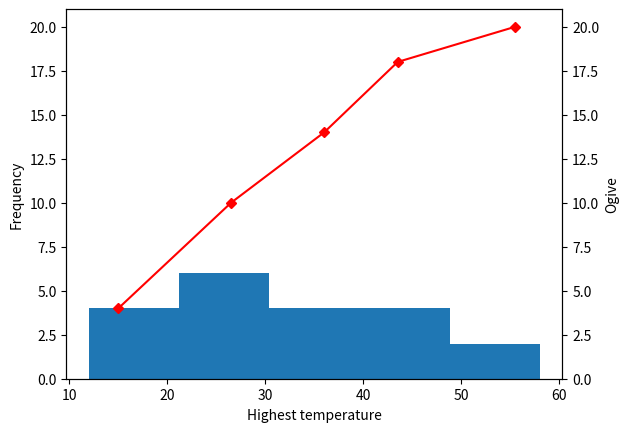

Source code (Python):
# Pareto graph creation
import matplotlib.pyplot as plt
import numpy as np

def find_range(dataset, low, high):
    import bisect
    l = bisect.bisect_left(dataset, low)
    r = bisect.bisect_right(dataset, high)
    return dataset[l:r]

def Median(arr):
    arr.sort()
    if len(arr)%2==0:
        pos = len(arr)//2
        med = (arr[pos-1]+arr[pos])/2
    else:
        pos = len(arr)//2
        med = arr[pos]
    return med


dataset = [24, 35, 17, 21, 24, 37, 26, 46, 58, 30, 32, 13, 12, 38, 41, 43, 44, 27, 53, 27]
dataset.sort()

# default values
vbin = 5
co_ , medi, c1= [] , [], 0
dataset_range = dataset[-1]-dataset[0]
range_c = dataset_range / vbin
a = dataset[0]
b = range_c + dataset[0]

# create points and ogive values
for i in range(0,vbin):
    if i == vbin-1:
        ran = find_range(dataset, a, b)
        c = len(ran)
        med = Median(ran)
    else:
        ran = find_range(dataset, a, b)
        while ran[-1] == b:
            ran.pop()
        c = len(ran)
        med = Median(ran)
    c1 += c
    co_.append(c1)
    medi.append(med)
    a = b
    b += range_c

hist, bin_edge = np.histogram(dataset, bins=vbin)
fig, ax = plt.subplots()
ax.hist(dataset, bin_edge, cumulative=False)
ax.set_xlabel('Highest temperature')
ax.set_ylabel('Frequency')
ax.set_ylim(0,co_[-1]+1)
ax2 = ax.twinx()
ax2.plot(medi, co_, color='red', marker='D', ms=5)
ax2.set_ylabel('Ogive')
ax2.set_ylim(0,co_[-1]+1)
plt.show()